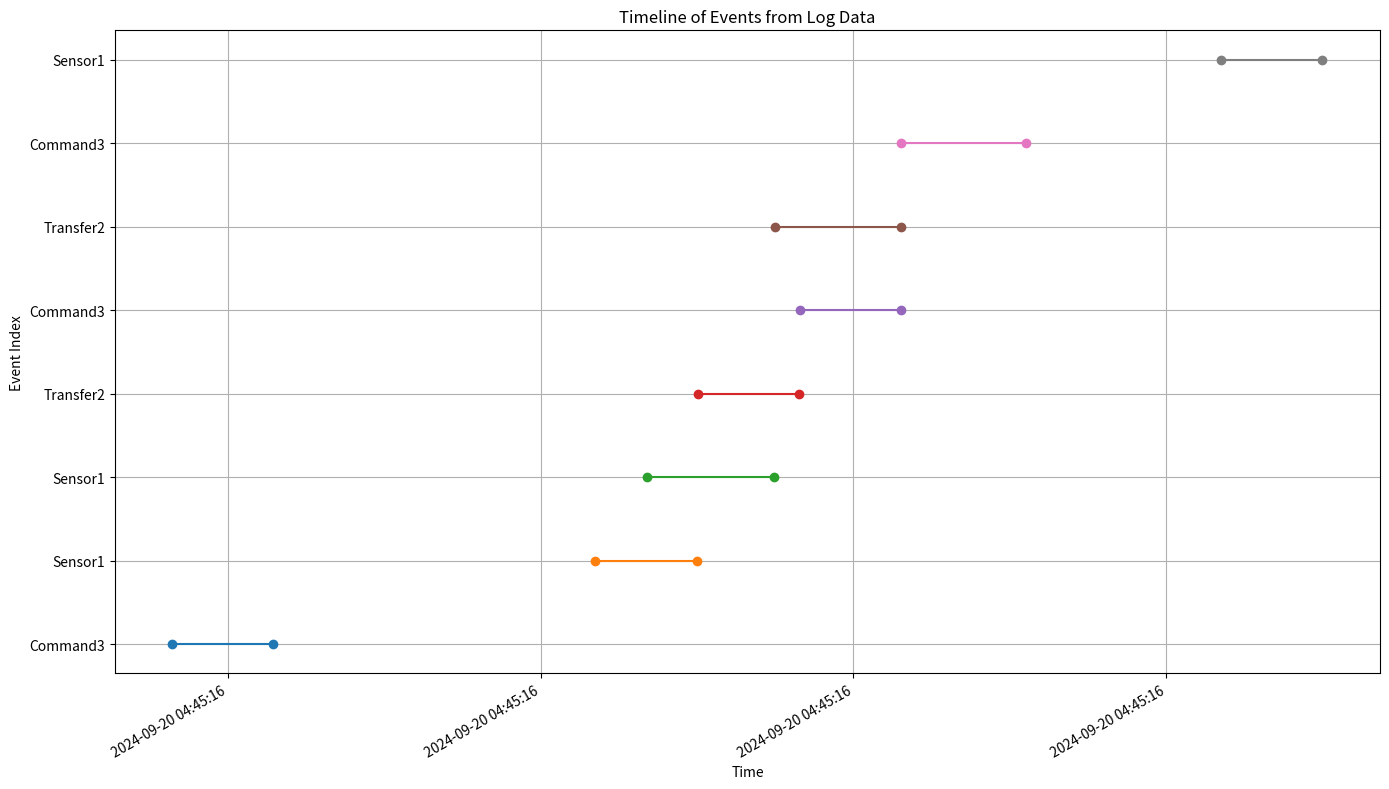

Here is the Python script that generated this plot:
import matplotlib.pyplot as plt
import pandas as pd
import matplotlib.dates as mdates

# 日志数据
log_data = [
    "|TID:1100306176|-->[Chain1-Command3.exe:330(100us)]-->[Start@1726807516482377485-End@1726807516514606120-Cost:32228635(ns) and Received msg: 3].",
    "|TID:1100306176|-->[Chain1-Sensor1.exe:330(100us)]-->[Start@1726807516617563015-End@1726807516649997056-Cost:32434041(ns) and Published msg: 4].",
    "|TID:1203302336|-->[Chain2-Sensor1.exe:410(100us)]-->[Start@1726807516634072624-End@1726807516674497357-Cost:40424733(ns) and Published msg: 3].",
    "|TID:1100306176|-->[Chain1-Transfer2.exe:330(100us)]-->[Start@1726807516650309435-End@1726807516682669103-Cost:32359668(ns) and Route msg: 4].",
    "|TID:1100306176|-->[Chain1-Command3.exe:330(100us)]-->[Start@1726807516682867711-End@1726807516715080018-Cost:32212307(ns) and Received msg: 4].",
    "|TID:1203302336|-->[Chain2-Transfer2.exe:410(100us)]-->[Start@1726807516674783141-End@1726807516715130537-Cost:40347396(ns) and Route msg: 3].",
    "|TID:1100306176|-->[Chain2-Command3.exe:410(100us)]-->[Start@1726807516715224273-End@1726807516755219266-Cost:39994993(ns) and Received msg: 3].",
    "|TID:1100306176|-->[Chain1-Sensor1.exe:330(100us)]-->[Start@1726807516817466796-End@1726807516849866193-Cost:32399397(ns) and Published msg: 5]."
]

# 解析日志数据
def parse_log_fixed(log_entry):
    tid = log_entry.split("|-->")[0].split(":")[1]
    exe_info = log_entry.split("|-->")[1].split(":")[0].strip()
    chain = exe_info.split("-")[0].split("[")[1]  # 获取Chain部分，并移除前括号
    exe = exe_info.split("-")[1].split(".")[0]  # 获取Executable部分
    start_ns = int(log_entry.split("Start@")[1].split("-End")[0])
    end_ns = int(log_entry.split("End@")[1].split("-Cost")[0])
    cost_ns = int(log_entry.split("Cost:")[1].split("(ns)")[0])
    msg_type = log_entry.split("msg: ")[1].strip("].")  # 更准确地提取消息类型
    return {
        "TID": tid,
        "Chain": chain,
        "Executable": exe,
        "Start_ns": start_ns,
        "End_ns": end_ns,
        "Cost_ns": cost_ns,
        "Message": msg_type
    }

# 创建 DataFrame
log_entries_fixed = [parse_log_fixed(entry) for entry in log_data]
df_logs_fixed = pd.DataFrame(log_entries_fixed)

# 将纳秒时间戳转换为 datetime 对象
df_logs_fixed['Start_dt'] = pd.to_datetime(df_logs_fixed['Start_ns'], unit='ns')
df_logs_fixed['End_dt'] = pd.to_datetime(df_logs_fixed['End_ns'], unit='ns')

# 将 datetime 对象转换为 Matplotlib 的日期数字
df_logs_fixed['Start_num'] = mdates.date2num(df_logs_fixed['Start_dt'])
df_logs_fixed['End_num'] = mdates.date2num(df_logs_fixed['End_dt'])

# 重新绘制图表
plt.figure(figsize=(14, 8))

# 绘制每个日志条目的时间跨度
for index, row in df_logs_fixed.iterrows():
    plt.plot([row['Start_num'], row['End_num']], [index] * 2, marker='o', linestyle='-')

# 设置图表标题和坐标轴标签
plt.title('Timeline of Events from Log Data')
plt.xlabel('Time')
plt.ylabel('Event Index')

# 设置x轴的时间显示格式
plt.gca().xaxis.set_major_locator(mdates.AutoDateLocator())
plt.gca().xaxis.set_major_formatter(mdates.DateFormatter('%Y-%m-%d %H:%M:%S'))

# 设置y轴的标签为可执行文件名
plt.yticks(range(len(df_logs_fixed)), df_logs_fixed['Executable'])

plt.gcf().autofmt_xdate()  # 自动格式化日期标签以防止重叠
plt.grid(True)  # 添加网格线
plt.tight_layout()  # 调整布局
plt.show()  # 显示图表
